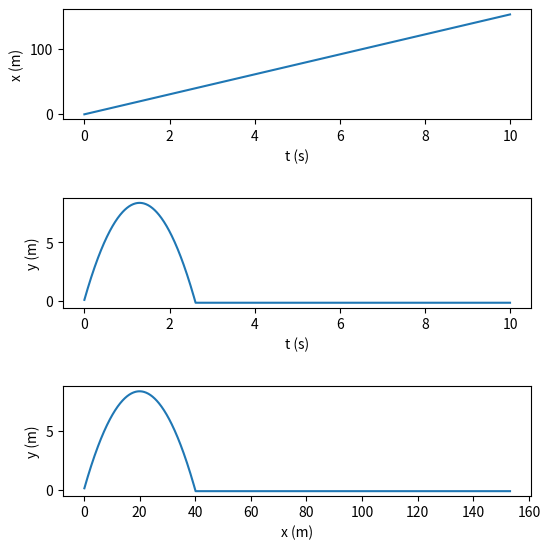

Reproduce this figure in Python.
import numpy as np
import matplotlib.pyplot as plt
v0 = 20
stupnjevi = 40
kut = stupnjevi*np.pi/180

v0x = np.cos(kut) * v0
v0y = np.sin(kut) * v0

a = -9.81
dt = 0.01
n = 1000

listaVx = []
vy = v0y
listaVy = []
t = []
for i in range(n):
    listaVx.append(v0x)
    vy = vy + a*dt
    listaVy.append(vy)
    t.append(i * dt)

    

x = 0
y = 0

def polozaj(smjer, listaV):
    listaSmjer = []
    for i in range(n):
        if smjer>=0:
            smjer = smjer + listaV[i]*dt
            listaSmjer.append(smjer)
        else:
            listaSmjer.append(smjer)
    return listaSmjer


listaX = polozaj(x, listaVx)
listaY = polozaj(y, listaVy)

fig, axs = plt.subplots(3, figsize = (6,6))
axs[0].plot(t, listaX)
axs[1].plot(t, listaY)
axs[2].plot(listaX, listaY)

plt.setp(axs[0], xlabel = "t (s)")
plt.setp(axs[0], ylabel = "x (m)")
plt.setp(axs[1], xlabel = "t (s)")
plt.setp(axs[1], ylabel = "y (m)")
plt.setp(axs[2], xlabel = "x (m)")
plt.setp(axs[2], ylabel = "y (m)")
fig.tight_layout(pad=2.5)

plt.show()